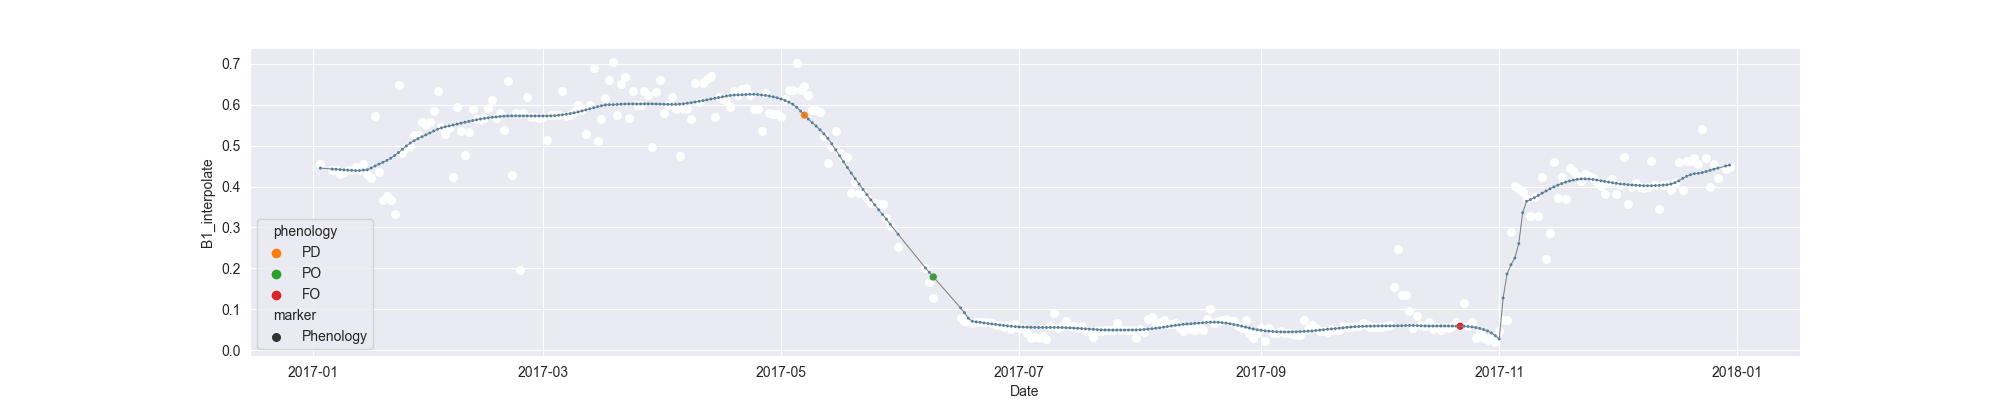

The table this chart was drawn from, first rows:
system:time_start, B1, B1_interpolate, B1_phenology
2017-01-03, 0.4558, 0.4558, 
2017-01-04, , , 
2017-01-05, , , 
2017-01-06, , 0.4405, 
2017-01-07, , 0.4401, 
2017-01-08, 0.4304, 0.4304, 
2017-01-09, , 0.4353, 
2017-01-10, 0.4401, 0.4401, 
2017-01-11, , 0.4401, 
2017-01-12, , 0.4474, 
2017-01-13, , 0.4401, 
2017-01-14, 0.4547, 0.4547, 
2017-01-15, 0.4315, 0.4315, 
2017-01-16, 0.4209, 0.4209, 
2017-01-17, 0.5723, 0.5723, 
2017-01-18, 0.4349, 0.4349, 
2017-01-19, 0.3661, 0.3661, 
2017-01-20, , 0.3778, 
2017-01-21, , 0.3661, 
2017-01-22, 0.3323, 0.3323, 
2017-01-23, 0.6484, 0.6484, 
2017-01-24, 0.4817, 0.4817, 
2017-01-25, 0.4931, 0.4931, 
2017-01-26, , 0.4984, 
2017-01-27, , 0.525, 
2017-01-28, , 0.525, 
2017-01-29, , 0.5568, 
2017-01-30, , 0.5497, 
2017-01-31, 0.5568, 0.5568, 
2017-02-01, 0.5836, 0.5836, 
2017-02-02, 0.6336, 0.6336, 
2017-02-03, , 0.5449, 
2017-02-04, , 0.5281, 
2017-02-05, , 0.5432, 
2017-02-06, 0.4225, 0.4225, 
2017-02-07, 0.5952, 0.5952, 
2017-02-08, , 0.5367, 
2017-02-09, 0.4783, 0.4783, 
2017-02-10, , 0.5337, 
2017-02-11, 0.5891, 0.5891, 
2017-02-12, 0.5649, 0.5649, 
2017-02-13, , 0.5634, 
2017-02-14, , 0.5687, 
2017-02-15, , 0.5917, 
2017-02-16, , 0.6119, 
2017-02-17, , 0.5687, 
2017-02-18, , 0.5797, 
2017-02-19, , 0.5372, 
2017-02-20, 0.659, 0.659, 
2017-02-21, , 0.428, 
2017-02-22, , 0.5797, 
2017-02-23, 0.197, 0.197, 
2017-02-24, 0.5797, 0.5797, 
2017-02-25, 0.6189, 0.6189, 
2017-02-26, , 0.5709, 
2017-02-27, , 0.5709, 
2017-02-28, , 0.5665, 
2017-03-01, , 0.5704, 
2017-03-02, 0.5141, 0.5141, 
2017-03-03, , 0.574, 
... 302 more rows
